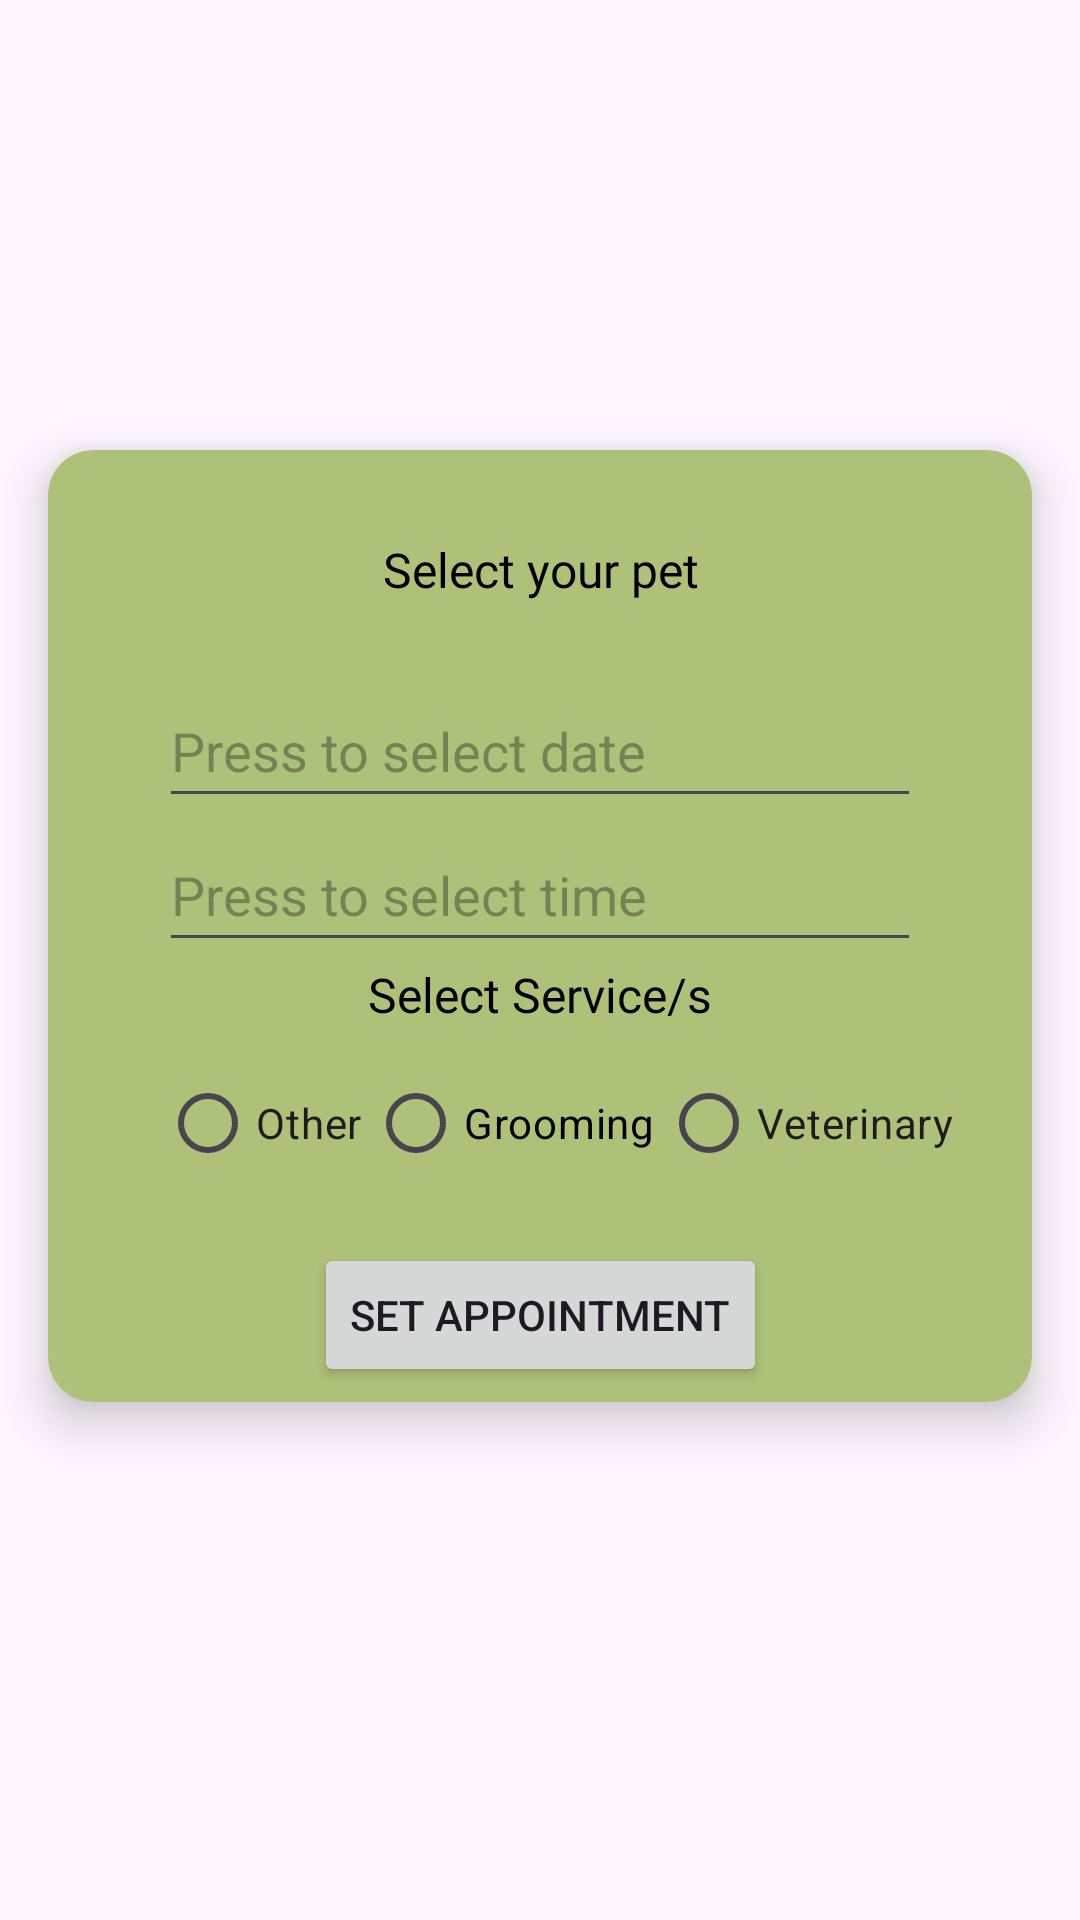

This screen was rendered from an Android layout file. Write that file and the resources it references.
<!-- AndroidManifest.xml: application theme Theme.VetClinicApp -->
<!-- res/layout/activity_appoint_window.xml -->
<?xml version="1.0" encoding="utf-8"?>
<androidx.constraintlayout.widget.ConstraintLayout xmlns:android="http://schemas.android.com/apk/res/android"
    xmlns:app="http://schemas.android.com/apk/res-auto"
    xmlns:tools="http://schemas.android.com/tools"
    android:id="@+id/other"
    android:layout_width="match_parent"
    android:layout_height="match_parent"
    tools:context=".interfaces.third_layer.Appoint_Window">

    <androidx.cardview.widget.CardView
        android:layout_width="match_parent"
        android:layout_height="wrap_content"
        android:layout_marginStart="16dp"
        android:layout_marginTop="150dp"
        android:layout_marginEnd="16dp"
        app:cardBackgroundColor="?attr/colorTertiary"
        app:cardCornerRadius="15dp"
        app:cardElevation="10dp"
        app:layout_constraintEnd_toEndOf="parent"
        app:layout_constraintStart_toStartOf="parent"
        app:layout_constraintTop_toTopOf="parent">

        <androidx.constraintlayout.widget.ConstraintLayout
            android:layout_width="match_parent"
            android:layout_height="match_parent"
            android:padding="5dp">

            <TextView
                android:id="@+id/textView16"
                android:layout_width="0dp"
                android:layout_height="wrap_content"
                android:layout_marginStart="32dp"
                android:layout_marginTop="24dp"
                android:layout_marginEnd="32dp"
                android:fontFamily="@font/mukta_bold"
                android:gravity="center"
                android:text="Select your pet"
                android:textColor="?attr/colorOnPrimary"
                android:textSize="16sp"
                app:layout_constraintEnd_toEndOf="parent"
                app:layout_constraintStart_toStartOf="parent"
                app:layout_constraintTop_toTopOf="parent" />

            <com.google.android.material.chip.ChipGroup
                android:id="@+id/pets_group"
                android:layout_width="0dp"
                android:layout_height="wrap_content"
                android:layout_marginTop="8dp"
                app:layout_constraintEnd_toEndOf="@+id/textView16"
                app:layout_constraintStart_toStartOf="@+id/textView16"
                app:layout_constraintTop_toBottomOf="@+id/textView16">

            </com.google.android.material.chip.ChipGroup>

            <EditText
                android:id="@+id/select_date"
                android:layout_width="0dp"
                android:layout_height="wrap_content"
                android:layout_marginTop="16dp"
                android:ems="10"
                android:focusable="false"
                android:focusableInTouchMode="false"
                android:hint="Press to select date"
                android:inputType="text"
                android:minHeight="48dp"
                app:layout_constraintEnd_toEndOf="@+id/textView16"
                app:layout_constraintStart_toStartOf="@+id/textView16"
                app:layout_constraintTop_toBottomOf="@+id/pets_group" />

            <EditText
                android:id="@+id/select_time"
                android:layout_width="0dp"
                android:layout_height="wrap_content"
                android:ems="10"
                android:focusable="false"
                android:focusableInTouchMode="false"
                android:hint="Press to select time"
                android:inputType="text"
                android:minHeight="48dp"
                app:layout_constraintEnd_toEndOf="@+id/select_date"
                app:layout_constraintStart_toStartOf="@+id/select_date"
                app:layout_constraintTop_toBottomOf="@+id/select_date" />

            <TextView
                android:id="@+id/textView17"
                android:layout_width="wrap_content"
                android:layout_height="wrap_content"
                android:fontFamily="@font/mukta_bold"
                android:text="Select Service/s"
                android:textColor="?attr/colorOnPrimary"
                android:textSize="16sp"
                app:layout_constraintEnd_toEndOf="@+id/select_time"
                app:layout_constraintStart_toStartOf="@+id/select_time"
                app:layout_constraintTop_toBottomOf="@+id/select_time" />

            <com.google.android.material.chip.ChipGroup
                android:id="@+id/services_group"
                android:layout_width="0dp"
                android:layout_height="wrap_content"
                app:layout_constraintEnd_toEndOf="@+id/select_time"
                app:layout_constraintStart_toStartOf="@+id/select_time"
                app:layout_constraintTop_toBottomOf="@+id/services_radio">

            </com.google.android.material.chip.ChipGroup>

            <Button
                android:id="@+id/book_now"
                android:layout_width="wrap_content"
                android:layout_height="wrap_content"
                android:layout_marginTop="16dp"
                android:text="Set Appointment"
                app:layout_constraintEnd_toEndOf="@+id/services_group"
                app:layout_constraintStart_toStartOf="@+id/services_group"
                app:layout_constraintTop_toBottomOf="@+id/services_group" />

            <RadioGroup
                android:id="@+id/services_radio"
                android:layout_width="wrap_content"
                android:layout_height="wrap_content"
                android:layout_marginStart="16dp"
                android:layout_marginTop="8dp"
                android:gravity="center"
                android:orientation="horizontal"
                android:paddingEnd="5dp"
                app:layout_constraintEnd_toEndOf="@+id/select_time"
                app:layout_constraintStart_toStartOf="@+id/select_time"
                app:layout_constraintTop_toBottomOf="@+id/textView17">

                <RadioButton
                    android:id="@+id/other_services"
                    android:layout_width="wrap_content"
                    android:layout_height="wrap_content"
                    android:layout_marginStart="2dp"
                    android:layout_marginEnd="2dp"
                    android:text="Other" />

                <RadioButton
                    android:id="@+id/groom"
                    android:layout_width="wrap_content"
                    android:layout_height="wrap_content"
                    android:text="Grooming"
                    android:textColor="?attr/colorOnPrimary" />

                <RadioButton
                    android:id="@+id/veterinary"
                    android:layout_width="wrap_content"
                    android:layout_height="wrap_content"
                    android:layout_marginStart="2dp"
                    android:layout_marginEnd="2dp"
                    android:text="Veterinary" />

            </RadioGroup>

        </androidx.constraintlayout.widget.ConstraintLayout>
    </androidx.cardview.widget.CardView>
</androidx.constraintlayout.widget.ConstraintLayout>
<!-- resources referenced by this layout -->
<resources>
  <style name="Theme.VetClinicApp" parent="Base.Theme.VetClinicApp" />
  <style name="Base.Theme.VetClinicApp" parent="Theme.Material3.DayNight.NoActionBar">
          
          
  
          
          <item name="colorPrimary">#BEB489</item>
  
          
          <item name="colorOnPrimary">@color/black</item>
  
          
          <item name="android:colorAccent">@color/black</item>
  
          
          <item name="colorTertiary">@color/green</item>
  
          
          <item name="colorTertiaryContainer">#4DADC178</item>
  
          
          <item name="colorSecondary">#F0EAD2</item>
      </style>
  <color name="black">#FF000000</color>
  <color name="green">#ADC178</color>
</resources>
